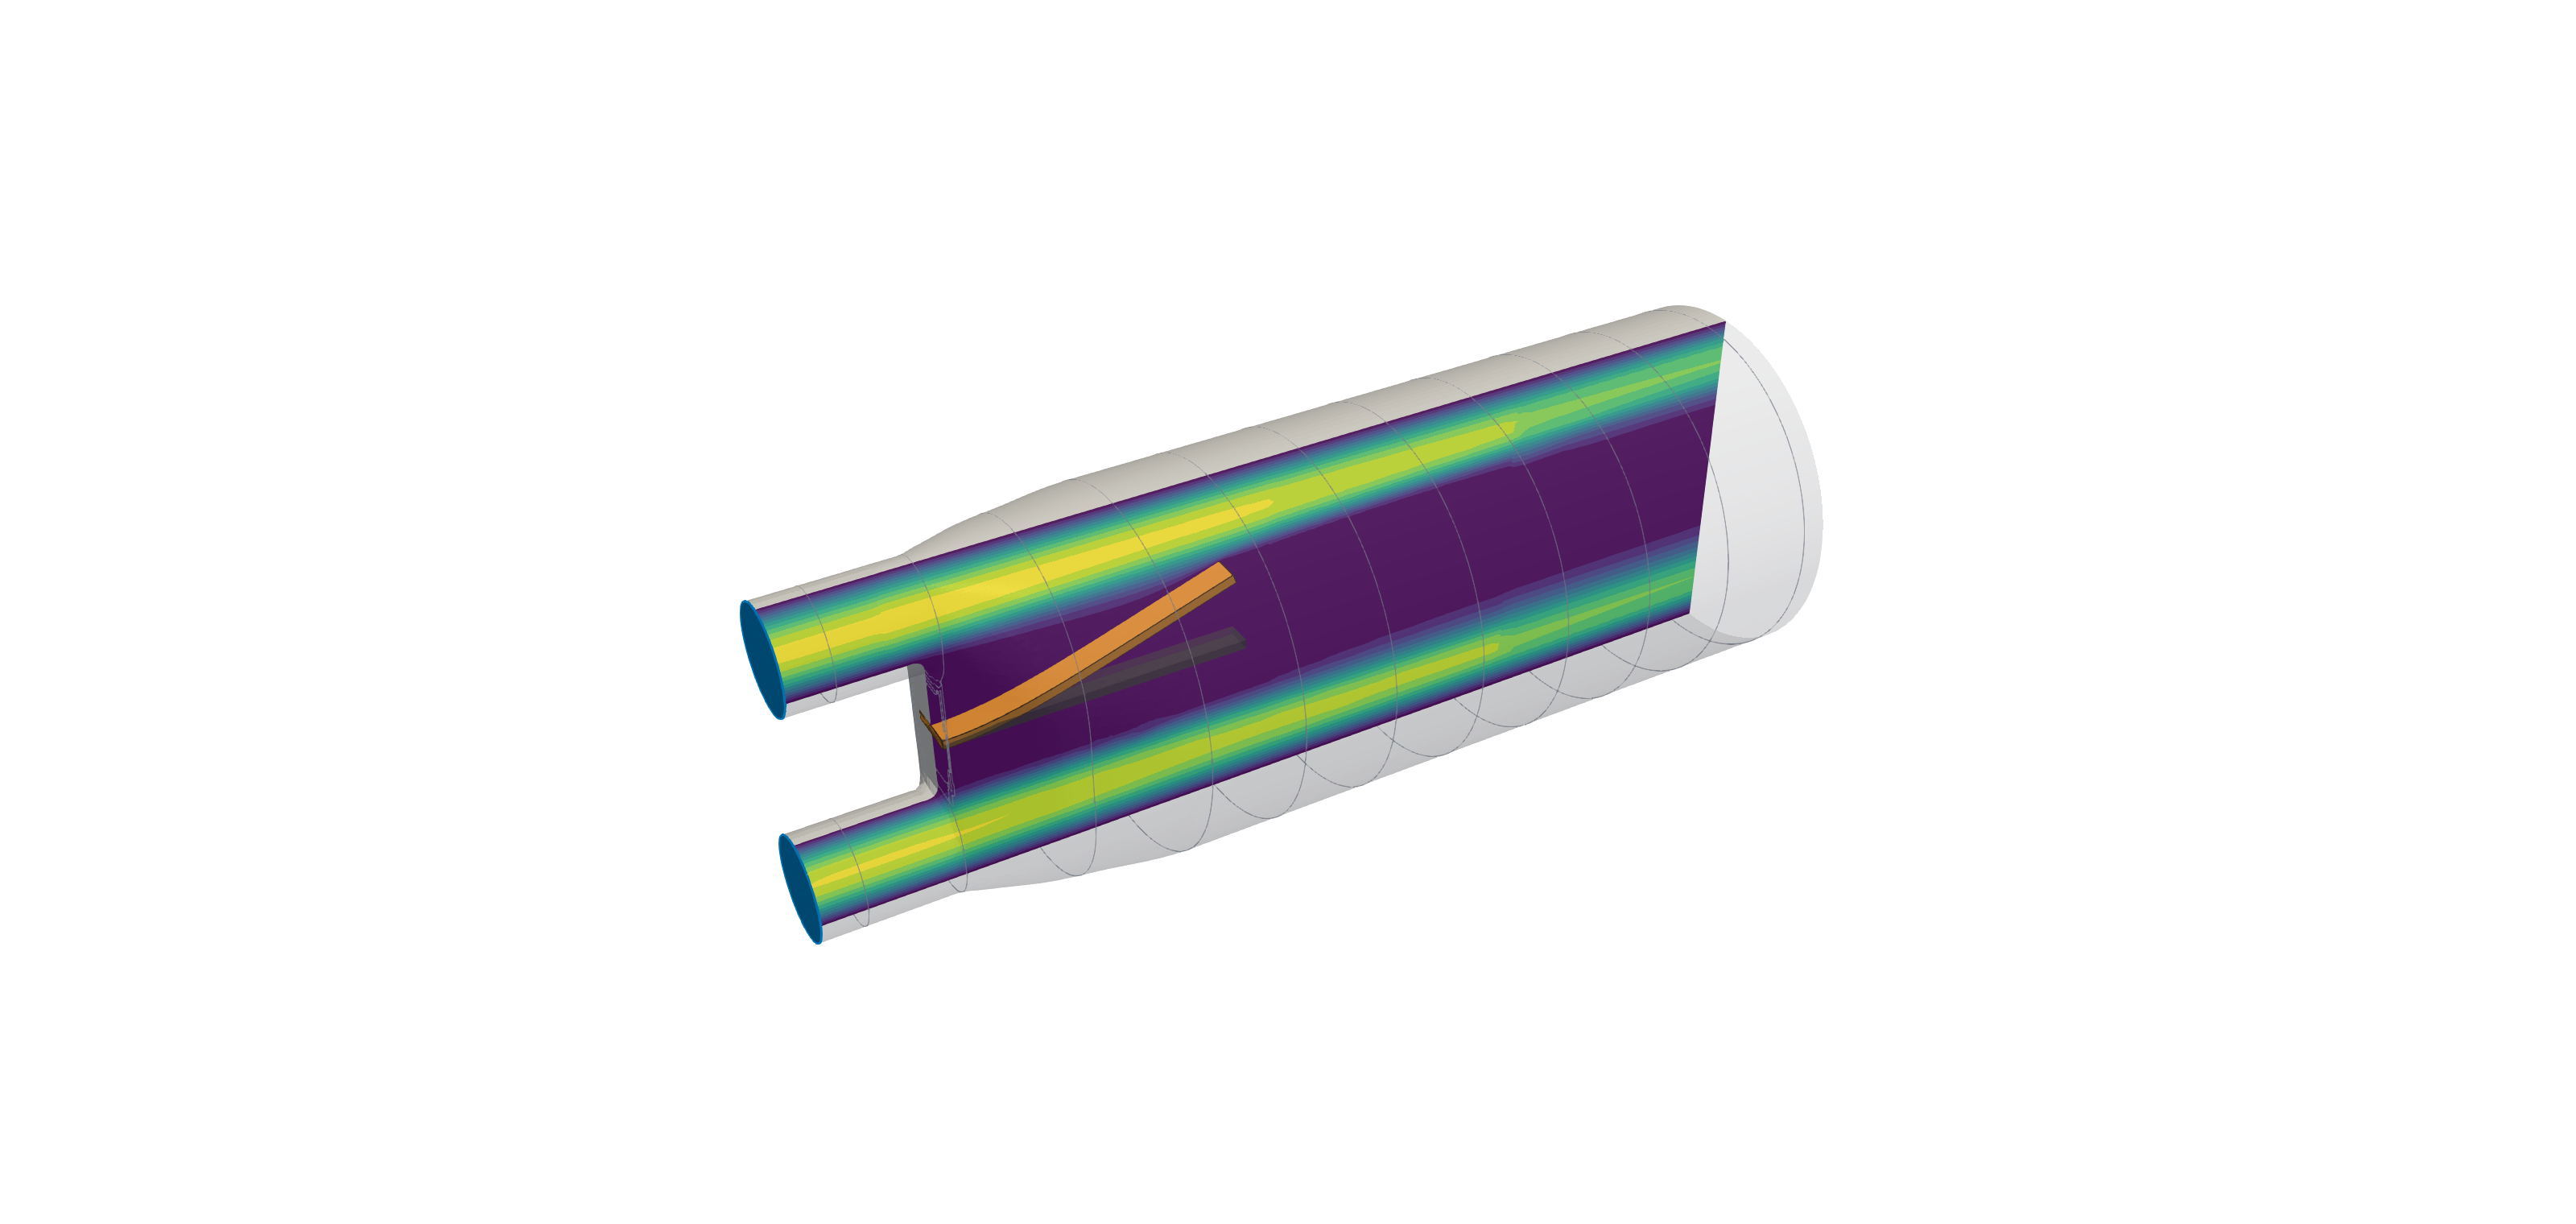

The script that drew this image:
"""Render the 3-D perspective view of the Hessenthaler flap (run with pvbatch).

Usage: pvbatch render.py DATADIR OUT.png [--width W] [--height H] [--umax U]
                         [--zmax Z] [--near-opacity A] [--camera CAM.json]
  DATADIR: the .vtp files written by extract.py (coordinates in mm)
  --zmax:  cut the flow domain at z = Z mm (default: no cut)
  CAM.json: {"focal": [...], "pos": [...], "up": [...], "angle": deg,
             "parallel_scale": s (optional)}; default: camera.json next to
             this script
The half of the flow domain away from the camera is drawn as a light shaded
surface, the near half as a faint translucent one; the mid-plane x = 0 is
coloured by |U| (viridis, 0..U m/s); the deformed flap is opaque orange, the
undeformed flap a grey ghost. No text: labels and colour bar come from fig.py.
"""
import argparse
import json
from pathlib import Path

from paraview.simple import (XMLPolyDataReader, Clip, Slice, FeatureEdges, GetActiveViewOrCreate,
                             Show, GetColorTransferFunction, SaveScreenshot, Render)

HERE = Path(__file__).resolve().parent
ap = argparse.ArgumentParser()
ap.add_argument("data")
ap.add_argument("out")
ap.add_argument("--width", type=int, default=3200)
ap.add_argument("--height", type=int, default=1300)
ap.add_argument("--umax", type=float, default=0.65)
ap.add_argument("--zmax", type=float, default=None)
ap.add_argument("--near-opacity", type=float, default=0.2)
ap.add_argument("--ring", type=float, default=20.0, help="ring spacing (mm)")
ap.add_argument("--camera", default=str(HERE / "camera.json"))
a = ap.parse_args()
D = a.data
cam_cfg = json.load(open(a.camera))
sgn = 1.0 if cam_cfg["pos"][0] > 0 else -1.0     # camera side of the mid-plane

v = GetActiveViewOrCreate("RenderView")
v.ViewSize = [a.width, a.height]
v.Background = [1, 1, 1]
v.UseColorPaletteForBackground = 0
v.OrientationAxesVisibility = 0
v.UseFXAA = 1
v.KeyLightIntensity = 0.7


def rd(n):
    return XMLPolyDataReader(FileName=f"{D}/{n}.vtp")


def plain(d, rgb, **kw):
    d.ColorArrayName = ["POINTS", ""]
    d.AmbientColor = d.DiffuseColor = rgb
    for k, val in kw.items():
        setattr(d, k, val)
    return d


def zclip(src):
    if a.zmax is None:
        return src
    c = Clip(Input=src)
    c.ClipType = "Plane"
    c.ClipType.Origin = [0, 0, a.zmax]
    c.ClipType.Normal = [0, 0, 1]
    c.Invert = 1
    return c


def half(src, near):
    """Half of src on the camera side (near) or the far side of x = 0."""
    c = Clip(Input=src)
    c.ClipType = "Plane"
    c.ClipType.Origin = [0, 0, 0]
    c.ClipType.Normal = [sgn, 0, 0]
    c.Invert = 0 if near else 1
    return c


def edges(src, angle=None):
    e = FeatureEdges(Input=src)
    e.BoundaryEdges = 1
    e.FeatureEdges = 1 if angle else 0
    if angle:
        e.FeatureAngle = angle
    e.NonManifoldEdges = 0
    e.ManifoldEdges = 0
    return e


wall = zclip(rd("wall"))
plain(Show(half(wall, False), v), [0.88, 0.88, 0.88], Specular=0.1, Ambient=0.25, Diffuse=0.8)
plain(Show(half(wall, True), v), [0.70, 0.72, 0.78], Opacity=a.near_opacity, Specular=0.2)
plain(Show(edges(wall), v), [0.3, 0.3, 0.3], LineWidth=2.0)       # cut rims
# circumferential rings every a.ring mm convey the pipe shape
rings = Slice(Input=wall)
rings.SliceType = "Plane"
rings.SliceType.Origin = [0, 0, 0]
rings.SliceType.Normal = [0, 0, 1]
rings.SliceOffsetValues = [z for z in range(-20, 400, int(a.ring))
                           if a.zmax is None or z < a.zmax]
plain(Show(rings, v), [0.45, 0.47, 0.52], LineWidth=1.2, Opacity=0.8)

INLET, OUTLET = [0.0, 0.447, 0.698], [0.835, 0.369, 0.0]          # Okabe-Ito
plain(Show(rd("inlets"), v), INLET, Ambient=0.3)
plain(Show(edges(rd("inlets")), v), INLET, LineWidth=3.0)
if a.zmax is None:
    plain(Show(rd("outlet"), v), OUTLET, Ambient=0.3)
    plain(Show(edges(rd("outlet")), v), OUTLET, LineWidth=3.0)

d = Show(zclip(rd("slice_x0")), v)
d.ColorArrayName = ["POINTS", "magU"]
lut = GetColorTransferFunction("magU")
lut.ApplyPreset("Viridis", True)
lut.AutomaticRescaleRangeMode = "Never"
lut.RescaleTransferFunction(0.0, a.umax)
d.LookupTable = lut
d.Ambient, d.Diffuse, d.Specular = 1.0, 0.0, 0.0     # unlit: colours match the colour bar
d.Translation = [-sgn*0.05, 0, 0]        # a hair behind the flap mid-plane

plain(Show(rd("flap0"), v), [0.3, 0.3, 0.3], Opacity=0.55)
plain(Show(rd("flap"), v), [0.878, 0.541, 0.173], Specular=0.3, Ambient=0.25)
plain(Show(edges(rd("flap"), 40), v), [0.2, 0.12, 0.05], LineWidth=1.5)

cam = v.GetActiveCamera()
cam.SetFocalPoint(*cam_cfg["focal"])
cam.SetPosition(*cam_cfg["pos"])
cam.SetViewUp(*cam_cfg["up"])
cam.SetViewAngle(cam_cfg.get("angle", 30))
Render(v)
SaveScreenshot(a.out, v, ImageResolution=[a.width, a.height], TransparentBackground=0)

# image coordinates (pixels from the top left) of a few world points, for the
# labels drawn by fig.py; written next to the PNG as OUT.json
import numpy as np
from paraview import servermanager
from vtkmodules.vtkRenderingCore import vtkCoordinate
from vtkmodules.util.numpy_support import vtk_to_numpy
fl = servermanager.Fetch(rd("flap"))
P = vtk_to_numpy(fl.GetPoints().GetData())
tip = P[P[:, 2] > P[:, 2].max() - 0.5].mean(axis=0)
zc = a.zmax if a.zmax is not None else 339.5
world = {
    "upperInlet": [0, 27.15, -29.5], "lowerInlet": [0, -27.15, -29.5],
    "flapTip": tip.tolist(), "flapMid": P[np.argmin(abs(P[:, 2] - 40))].tolist(),
    "flap0Tip": [sgn*5.5, -1.0, 62.0], "flap0Mid": [sgn*5.5, -1.0, 45.0],
    "cutTop": [0, 38.1, zc], "cutNear": [sgn*38.1, 0, zc], "cutBottom": [0, -38.1, zc],
    "wallNear": [sgn*38.1, 0, 120.0], "sliceMid": [0, 0, 130.0],
}
o = np.array([0.0, -60.0, 200.0])
for k, e in (("o", [0, 0, 0]), ("ex", [15, 0, 0]), ("ey", [0, 15, 0]), ("ez", [0, 0, 15])):
    world["triad_" + k] = (o + e).tolist()
ren = v.GetRenderer()
c = vtkCoordinate()
c.SetCoordinateSystemToWorld()
px = {}
for k, w in world.items():
    c.SetValue(*w)
    x, y = c.GetComputedDoubleDisplayValue(ren)
    px[k] = [x, a.height - y]
json.dump({"size": [a.width, a.height], "px": px, "world": world, "zcut": zc,
           "umax": a.umax, "tip": tip.tolist()},
          open(str(Path(a.out).with_suffix(".json")), "w"), indent=1)
